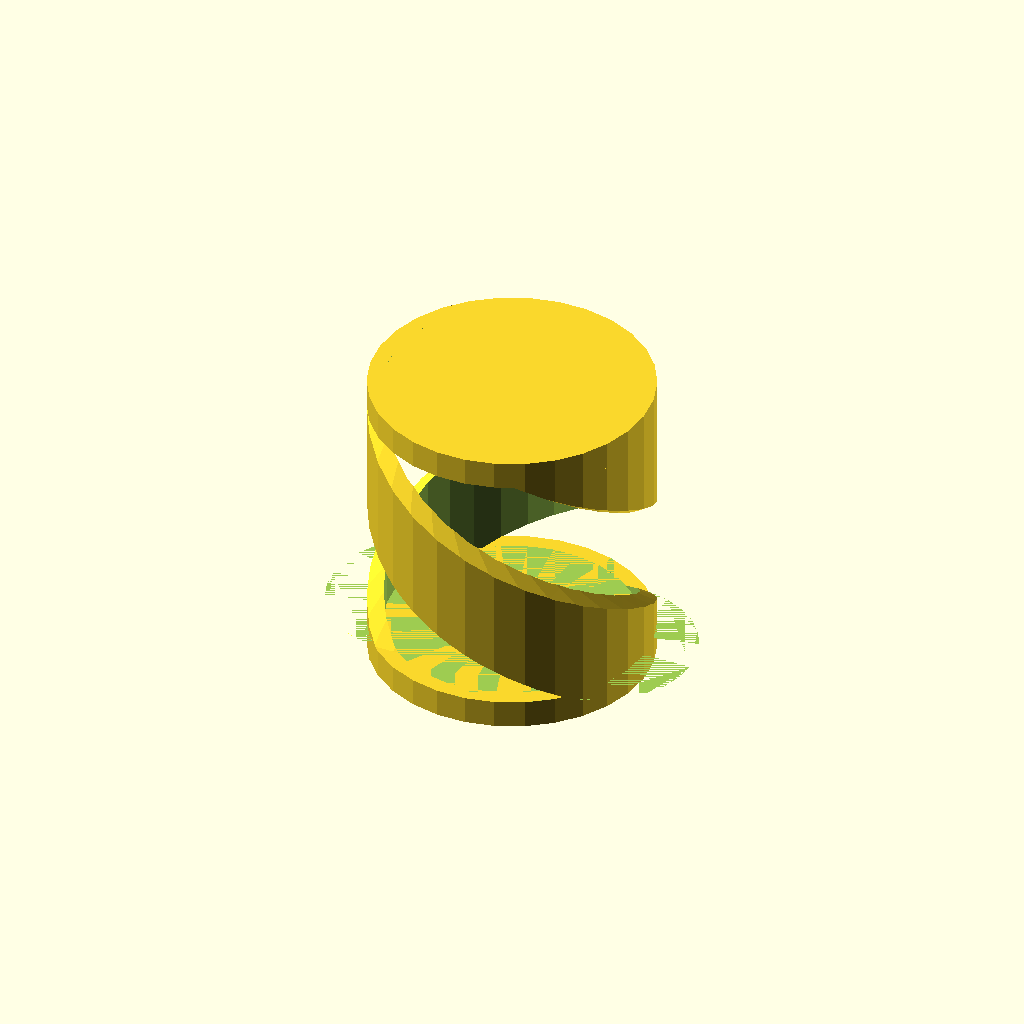
Cell 1: the model at its default parameters.
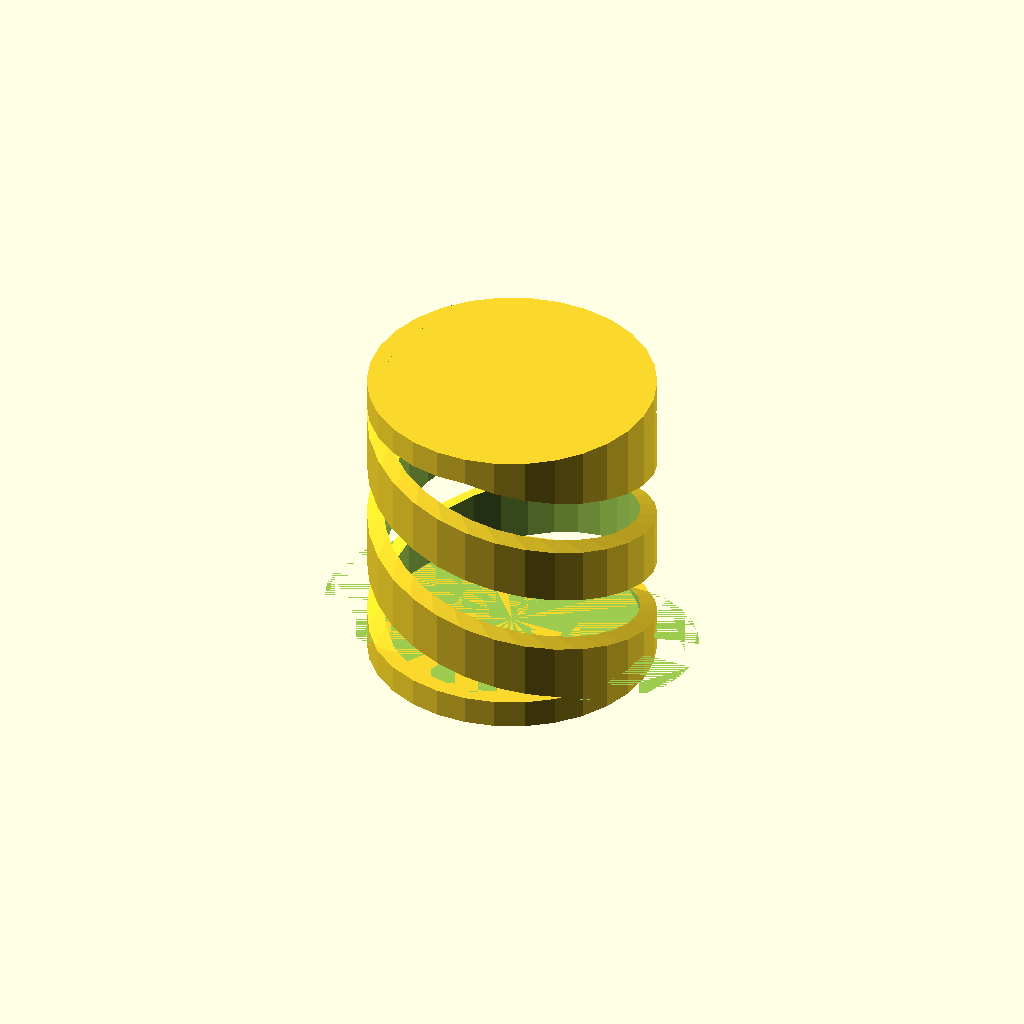
Cell 2: pitch = 4 (everything else at default).
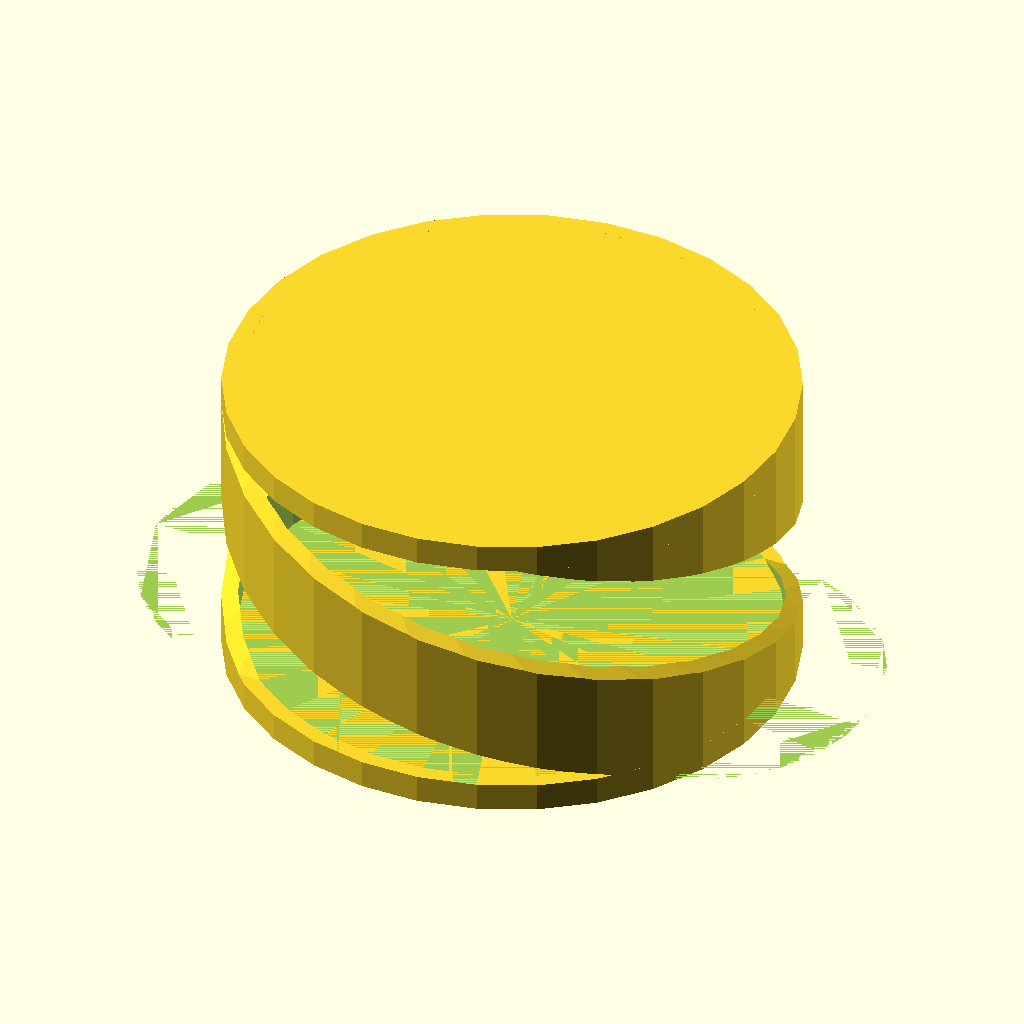
Cell 3: the same model with radius = 30.
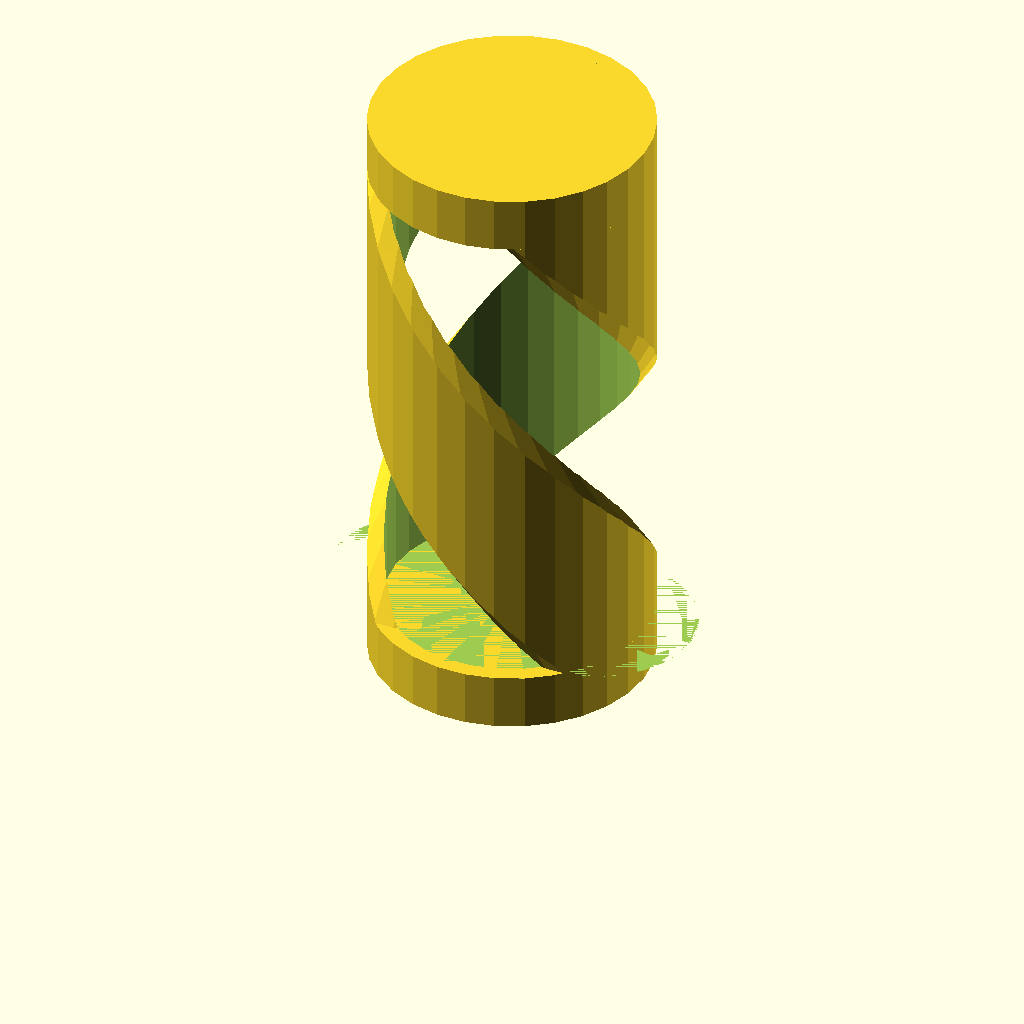
Cell 4: the same model with height = 60.
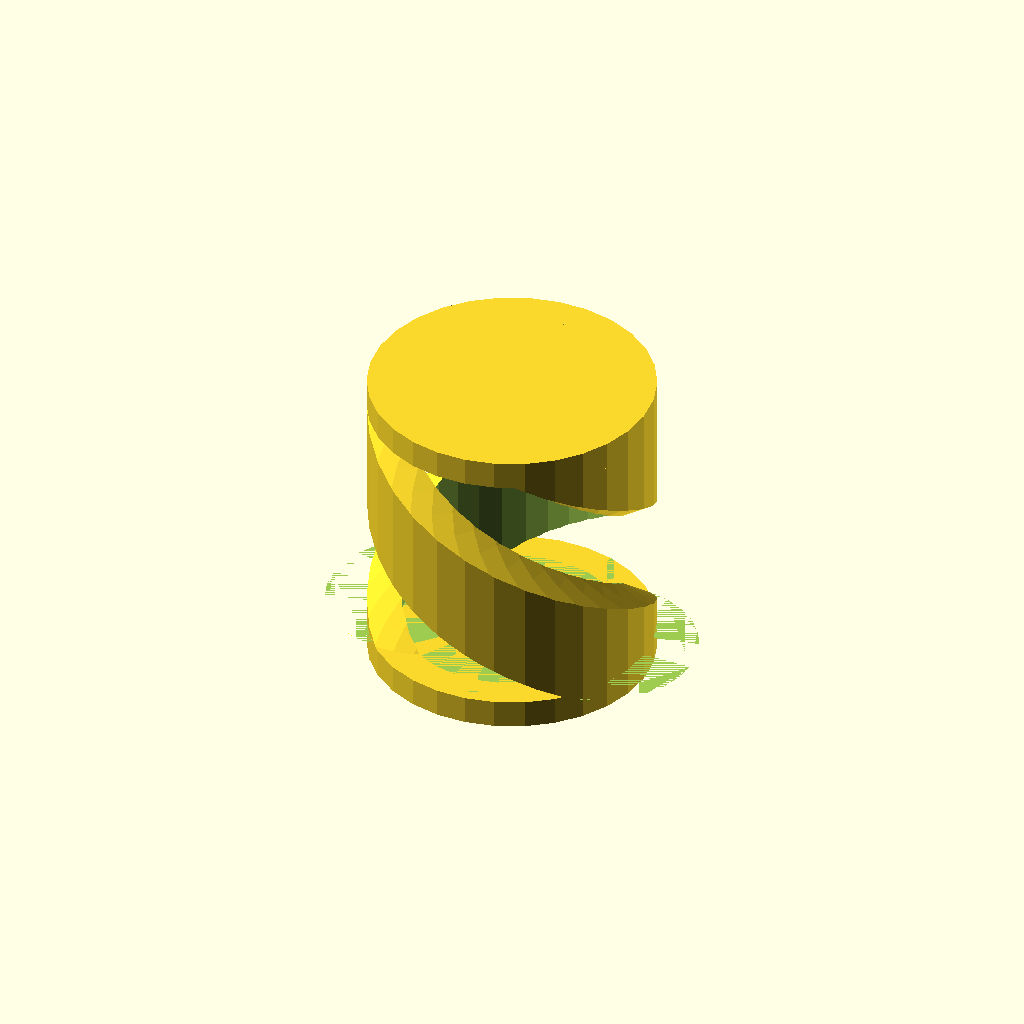
Cell 5 — sp set to 3.5, the other parameters unchanged.
All cells are drawn from one camera (rotation 55°, 0°, 25°, orthographic, colour scheme Cornfield), so only the parameter changes between them.
The OpenSCAD source (scadFiles/1087989/1710059.scad):
//Pitch of the spiral

pitch = 2;



//Radius of the cylinder

radius = 15;



//Height of the cylinder

height = 30;



//Spiral Thickness

sp = 1.75;



thickness = radius*.7;



cylinder(h=height/10,r=radius,c=true);

translate([0,0,height]){

    cylinder(h=height/10,r=radius,c=true);

}



translate([0,0,height/10]){

    difference(){

        //Create The spiral

        linear_extrude(height*(9/10), center = false, convexity = 10, twist = pitch*100)

        translate([radius-thickness/2, 0, 0]){

        circle(r = thickness);}

        //Cut out the inside

        cylinder(h=height,r=radius-sp,c=false);

        //Cut out the outside

        difference(){

            cylinder(h=height,r=2*radius,c=false);

            cylinder(h=height,r=radius,c=false);

        }

    }

        

    

}



translate([0,0,height/10]){

    difference(){

        //Create The spiral

        linear_extrude(height*(9/10), center = false, convexity = 10, twist = pitch*100)

        translate([-(radius-thickness/2), 0, 0]){

        circle(r = thickness);}

        //Cut out the inside

        cylinder(h=height,r=radius-sp,c=false);

        //Cut out the outside

        difference(){

            cylinder(h=height,r=2*radius,c=false);

            cylinder(h=height,r=radius,c=false);

        }

    }

        

    

}

    
Parameter table extracted from the source (name, type, default, range or options):
pitch: number, default 2
radius: number, default 15
height: number, default 30
sp: number, default 1.75
